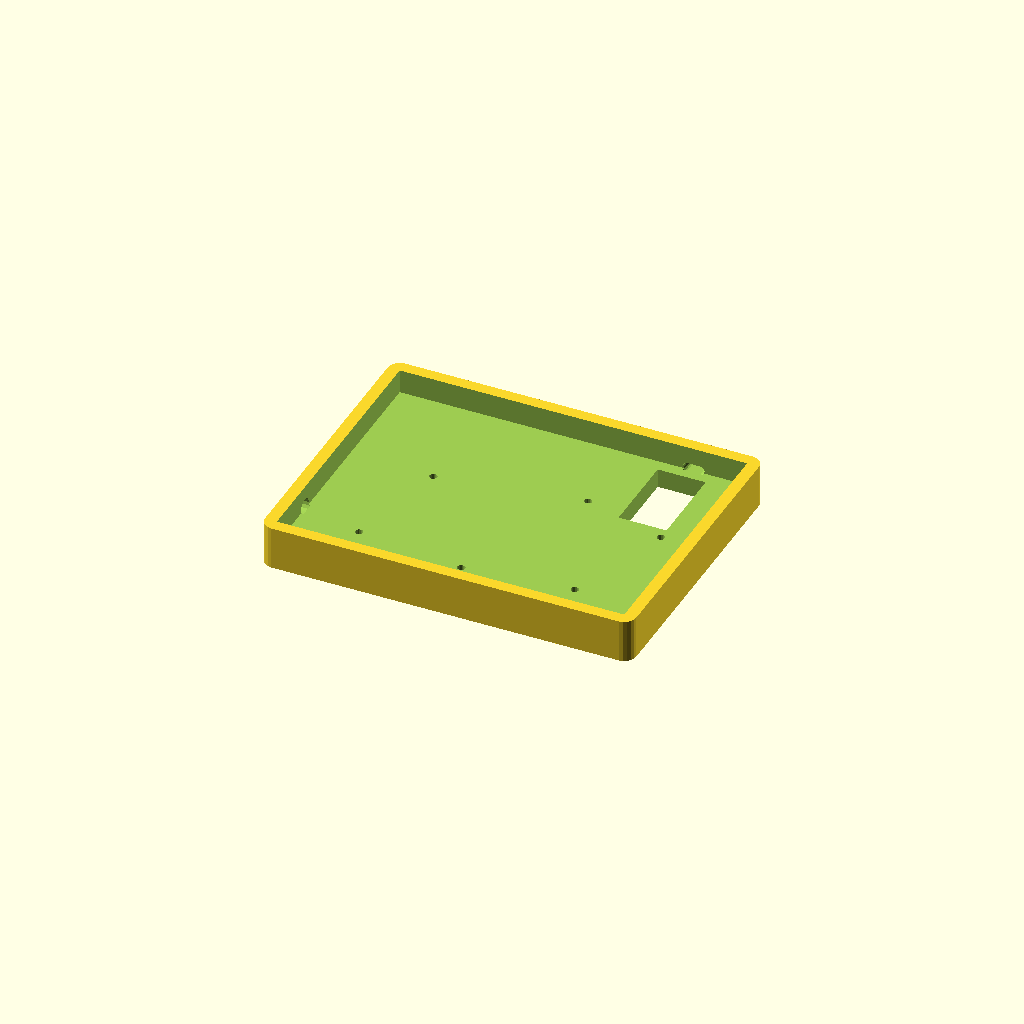
Cell 1: the model at its default parameters.
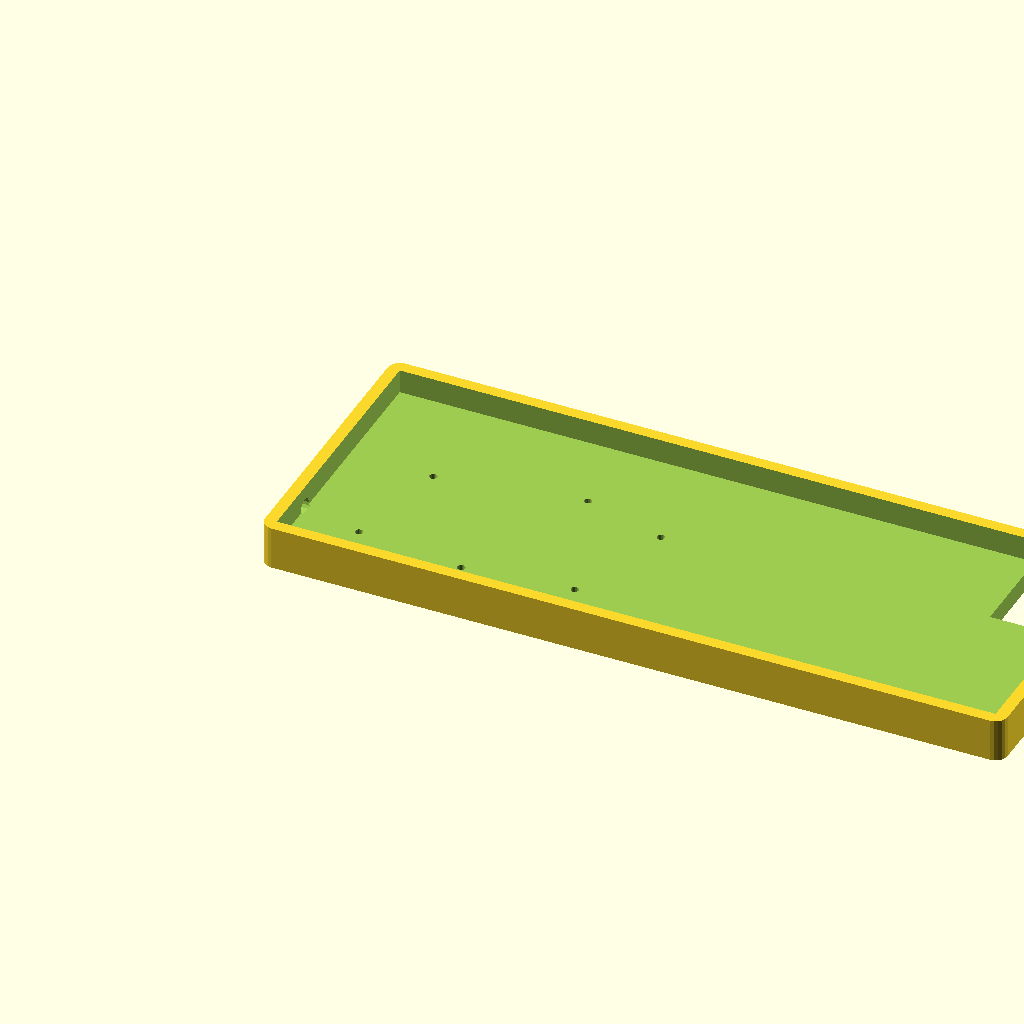
Cell 2 — case_length set to 310, the other parameters unchanged.
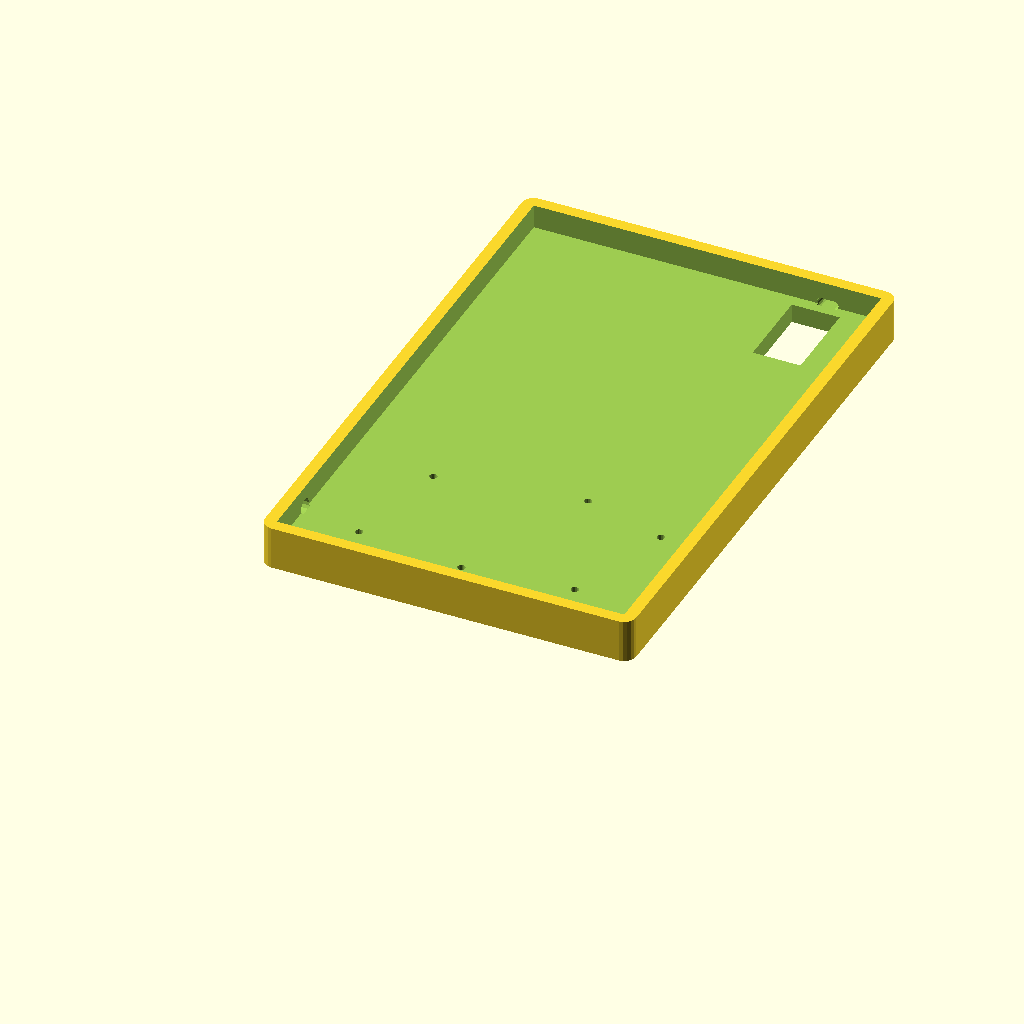
Cell 3: case_width = 240 (everything else at default).
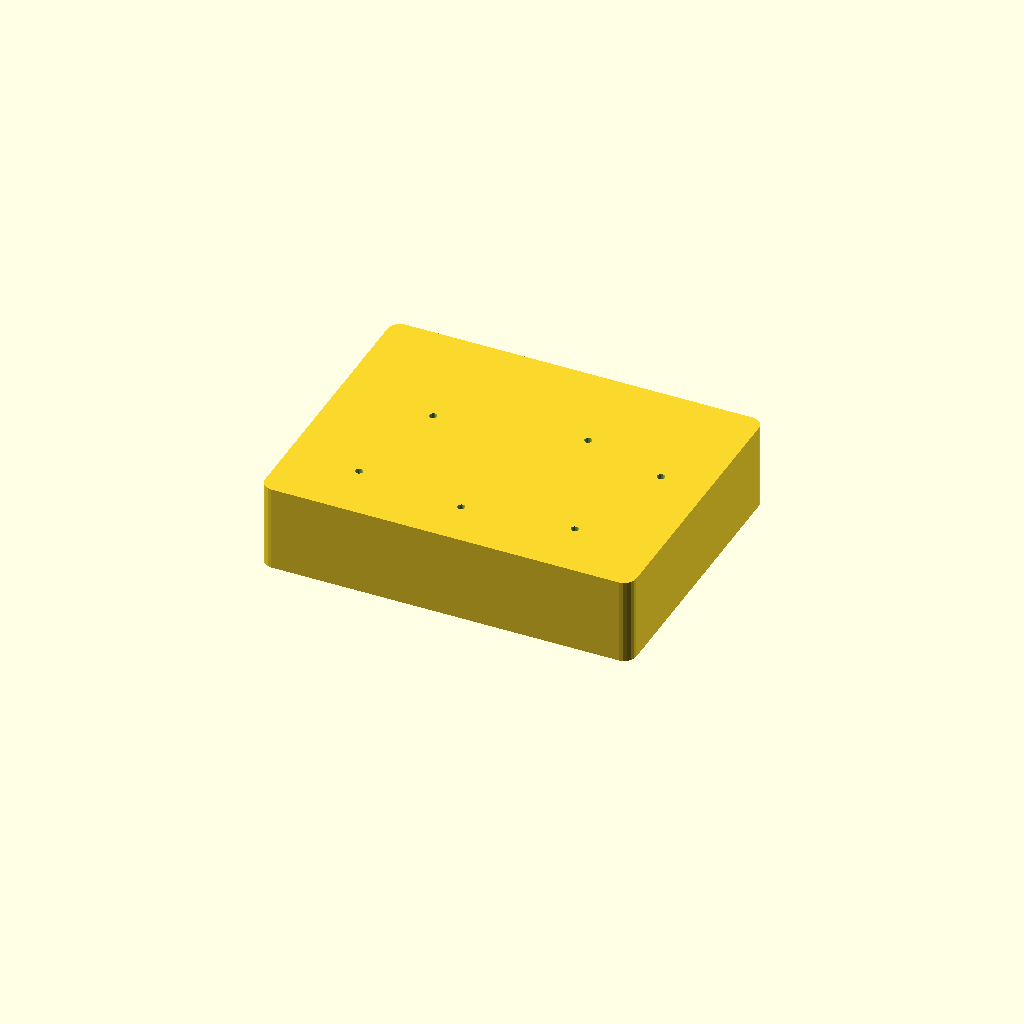
Cell 4: the same model with case_height = 36.
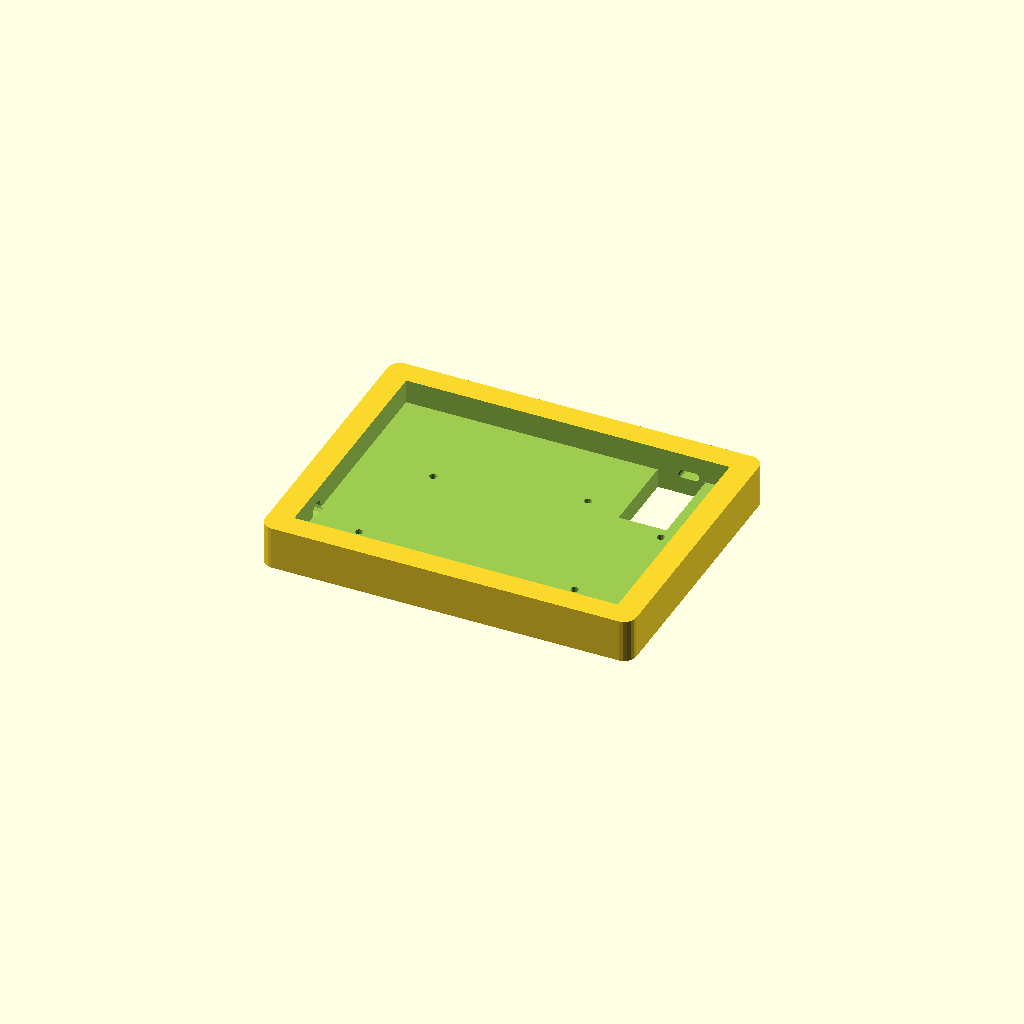
Cell 5: wall_thickness = 10 (everything else at default).
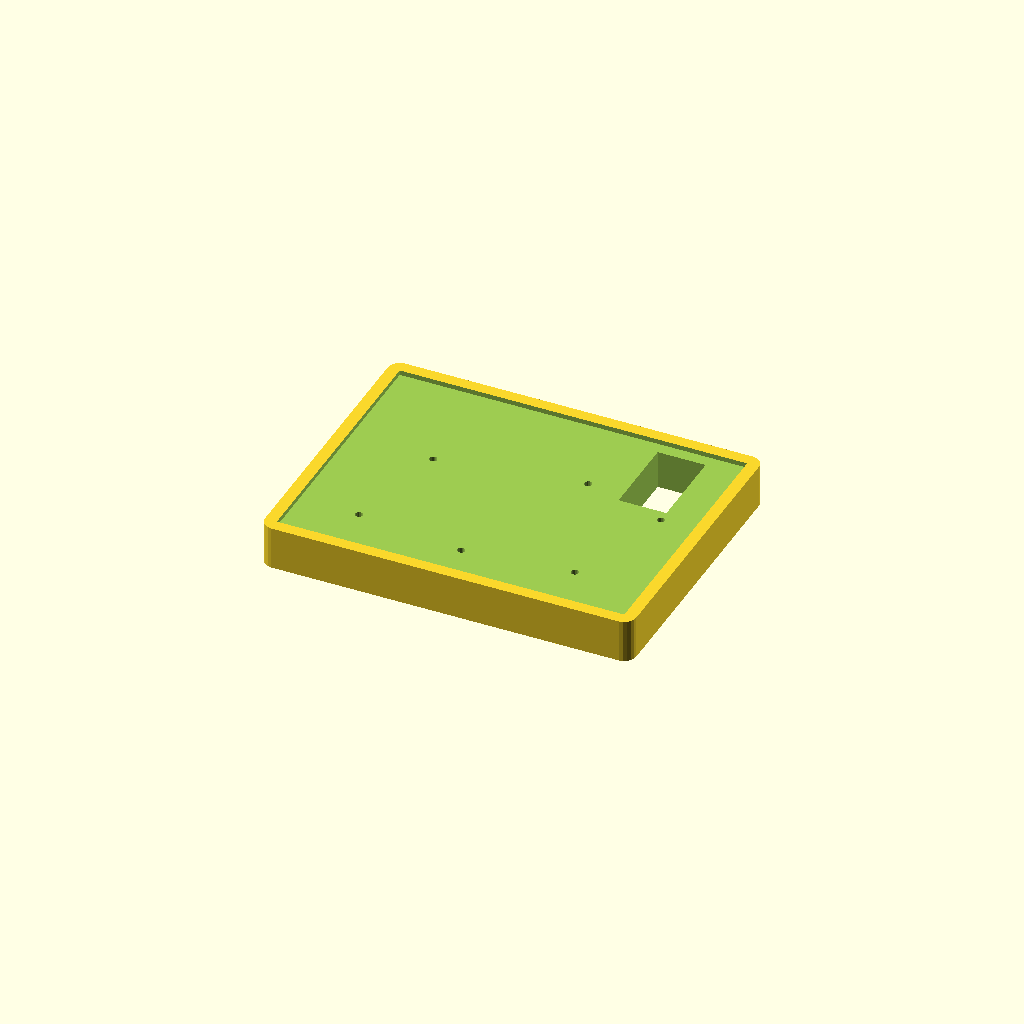
Cell 6: the same model with bottom_thickness = 16.
All cells are drawn from one camera (rotation 55°, 0°, 25°, orthographic, colour scheme Cornfield), so only the parameter changes between them.
OpenSCAD source file keyboards/Lily58/lily58_case_template.scad:
// Lily58 Wooden Keyboard Case - Left Half
// Tray Mount Design for CNC/3D Printing
// Generate STL: Open in OpenSCAD and press F6, then Export as STL

// === PARAMETERS ===
// Adjust these values for your specific needs
case_length = 155;        // External length (mm)
case_width = 120;         // External width (mm) 
case_height = 18;         // Total case height (mm)
wall_thickness = 5;       // Wall thickness (mm)
bottom_thickness = 8;     // Bottom thickness (mm)
cavity_depth = 12;        // Internal cavity depth (mm)

// Mounting hole parameters
standoff_hole_dia = 3.2;  // M3 clearance holes
countersink_dia = 6;      // Countersink diameter for screw heads
countersink_depth = 3;    // Countersink depth

// Cutout dimensions
trrs_hole_dia = 7;        // TRRS jack hole
promicro_width = 20;      // Pro Micro cutout width
promicro_height = 35;     // Pro Micro cutout height
usb_width = 9;            // USB-C cutout width
usb_height = 3.5;         // USB-C cutout height

// === MOUNTING HOLE POSITIONS ===
// Adjust these coordinates to match your PCB's mounting holes
mounting_holes = [
    [30, 25],     // Hole 1
    [75, 20],     // Hole 2
    [120, 25],    // Hole 3
    [40, 70],     // Hole 4
    [100, 80],    // Hole 5
    [135, 70]     // Hole 6
];

// === MAIN CASE MODULE ===
module lily58_case() {
    difference() {
        // Main case body (rounded rectangle)
        hull() {
            translate([5, 5, 0]) 
                cylinder(r=5, h=case_height, $fn=20);
            translate([case_length-5, 5, 0]) 
                cylinder(r=5, h=case_height, $fn=20);
            translate([5, case_width-5, 0]) 
                cylinder(r=5, h=case_height, $fn=20);
            translate([case_length-5, case_width-5, 0]) 
                cylinder(r=5, h=case_height, $fn=20);
        }
        
        // Internal cavity
        translate([wall_thickness, wall_thickness, bottom_thickness])
            cube([
                case_length - (2 * wall_thickness), 
                case_width - (2 * wall_thickness), 
                cavity_depth + 1
            ]);
        
        // Mounting holes with countersinks
        for (hole = mounting_holes) {
            translate([hole[0], hole[1], 0]) {
                // Through hole
                cylinder(d=standoff_hole_dia, h=case_height+2, $fn=16);
                // Countersink from bottom
                translate([0, 0, -1])
                    cylinder(d=countersink_dia, h=countersink_depth+1, $fn=16);
            }
        }
        
        // TRRS jack cutout (side edge)
        translate([-1, 30, case_height/2])
            rotate([0, 90, 0])
                cylinder(d=trrs_hole_dia, h=wall_thickness+2, $fn=16);
        
        // Pro Micro access cutout
        translate([case_length - 40, case_width - 45, -1])
            cube([promicro_width, promicro_height, bottom_thickness+2]);
        
        // USB-C cutout (back edge)
        translate([case_length - 30, case_width+1, case_height/2])
            rotate([90, 0, 0])
                hull() {
                    cylinder(d=usb_height, h=wall_thickness+2, $fn=16);
                    translate([usb_width-usb_height, 0, 0])
                        cylinder(d=usb_height, h=wall_thickness+2, $fn=16);
                }
    }
}

// === GENERATE THE CASE ===
lily58_case();

// === OPTIONAL: Show PCB outline for reference ===
// Uncomment the next line to see PCB position
// translate([wall_thickness, wall_thickness, bottom_thickness + 2]) 
//     cube([case_length - (2 * wall_thickness), case_width - (2 * wall_thickness), 1.6]);

// === NOTES FOR CUSTOMIZATION ===
/*
TO CUSTOMIZE FOR YOUR SPECIFIC LILY58:
1. Measure your PCB mounting holes
2. Update the mounting_holes array with exact coordinates
3. Adjust cutout positions for your specific PCB layout
4. Test print a small section first to verify fit

TO GENERATE STL:
1. Install OpenSCAD (free from openscad.org)
2. Open this file in OpenSCAD
3. Press F6 to render
4. File → Export → Export as STL

FOR CNC MACHINING:
- Use case_height = 18 for solid wood block
- Machine from top down, leaving bottom thickness intact
- Consider adding registration features for flip operations

FOR 3D PRINTING:
- Print upside down (open cavity facing up)
- Add support for overhangs if needed
- Consider splitting into top/bottom halves for large printers
*/
Parameter table extracted from the source (name, type, default, range or options):
case_length: number, default 155
case_width: number, default 120
case_height: number, default 18
wall_thickness: number, default 5
bottom_thickness: number, default 8
cavity_depth: number, default 12
standoff_hole_dia: number, default 3.2
countersink_dia: number, default 6
countersink_depth: number, default 3
trrs_hole_dia: number, default 7
promicro_width: number, default 20
promicro_height: number, default 35
usb_width: number, default 9
usb_height: number, default 3.5
